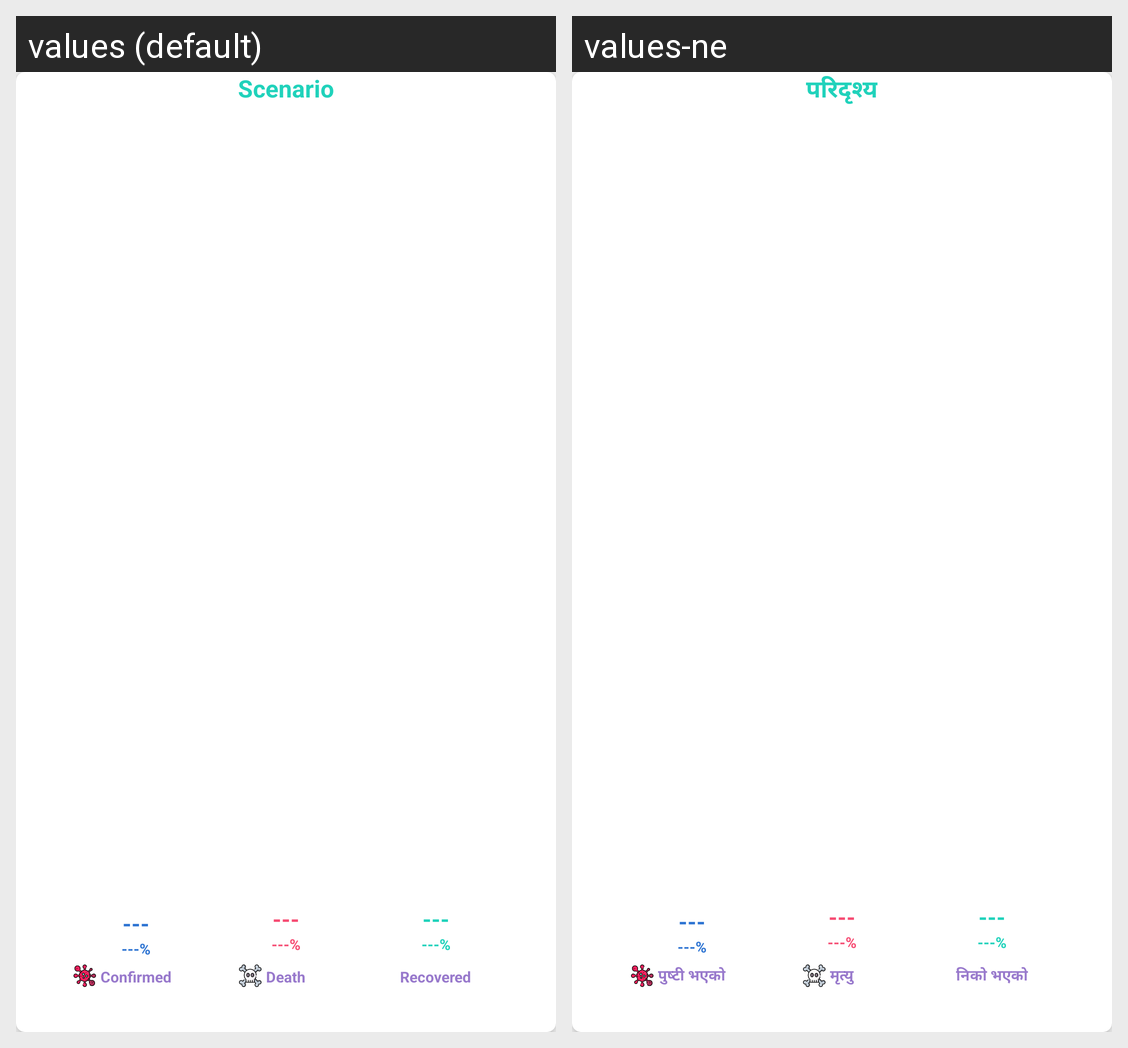

The same Android screen rendered under two of its app's locales, left to right. List the strings drawn on it with the default value and each locale's translation.
Android screen res/layout/overalstat.xml rendered under 2 locales, left to right: values (default), values-ne. Device: Nexus 5 (rendered at 1080×1920; each locale shown at half size, 540×960, under a caption strip naming it); theme AppTheme.
Strings drawn on this screen, with the default value and each locale's value (text and hints the layout hard-codes, and strings that could not be matched under every locale, appear in the picture but are not listed):

scenario
  values: Scenario
  values-ne: परिदृश्य

confirmed
  values: Confirmed
  values-ne: पुष्टी भएको

death
  values: Death
  values-ne: मृत्यु

recovered
  values: Recovered
  values-ne: निको भएको
